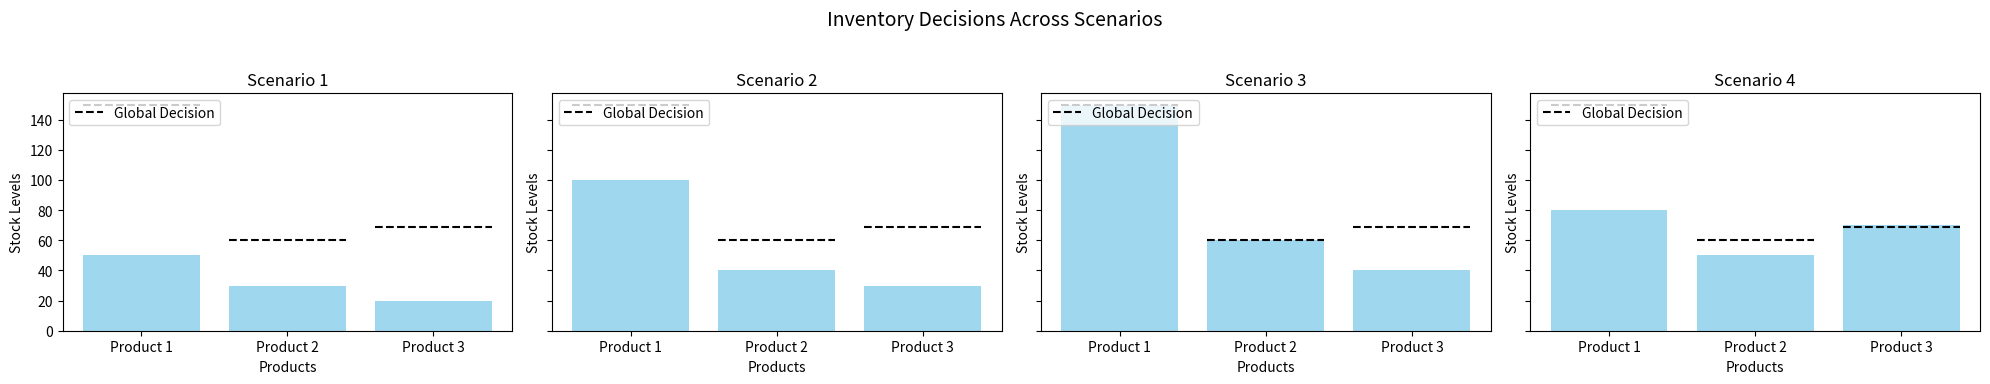

Write the Python code that produced this figure.
import numpy as np
import matplotlib.pyplot as plt

# a dedicated solver for a single scenario for our problem with multiple products
def SolveScenarioMultiProduct(xbar, omega, purchaseCost, holdingCost, shortageCost, demand, rho):
    P = demand.shape[0] # number of products

    # Candidate points per product
    x_left = xbar - (purchaseCost - shortageCost + omega) / rho   # q <= d
    x_right = xbar - (purchaseCost + holdingCost + omega) / rho   # q >= d

    candidates = [np.zeros(P), demand, x_left, x_right]  # possible values of x (0 because x >= 0)

    # For each product, choose candidate with minimal value
    x_opt = np.zeros(P)
    for j in range(P):
        cand_j = np.unique(np.maximum(0.0, candidates))
        best_x = 0.0
        best_val = float("inf")
        
        # iterate over candidates for product j
        for x in cand_j:
            HoldingCostTotal = holdingCost[j] * max(x - demand[j], 0.0) # Excess inventory cost
            ShortageCostTotal = shortageCost[j] * max(demand[j] - x, 0.0)   # Unmet demand cost
            aug = 0.5 * rho * (x - xbar[j]) ** 2 + omega[j] * x
            val = purchaseCost[j] * x + HoldingCostTotal + ShortageCostTotal + aug
            if val < best_val:
                best_val = val
                best_x = x
        x_opt[j] = best_x

    # Compute scenario value with optimal x_opt - for logging, not used in PH
    hold_vec = holdingCost * np.maximum(x_opt - demand, 0.0)
    short_vec = shortageCost * np.maximum(demand - x_opt, 0.0)
    aug_vec = 0.5 * rho * (x_opt - xbar) ** 2 + omega * x_opt
    val = float(np.sum(purchaseCost * x_opt + hold_vec + short_vec + aug_vec))
    return x_opt, val

# progressive hedging for multiple-product inventory problem
def ProgressiveHedgingMultiProduct(purchase, holding, shortage, demands, probs,
                                   rho=1.0, eps=1e-6, max_iter=100, verbose=True,
                                   plot=False, save_path=None):
    # variables initialization
    S = len(demands)    # number of scenarios
    P = demands[0].shape[0]     # number of products
    x_bar = np.zeros(P)
    omegas = np.zeros((S, P))
    x_s = np.zeros((S, P))
    probs = probs / np.sum(probs)  # normalize probabilities

    print("\nPH multi-product")
    print(f"P={P}, S={S}, rho={rho}")
    print(f"probs={probs}")
    print(f"purchase={purchase}, holding={holding}, shortage={shortage}")
    print(f"eps={eps}, max_iter={max_iter}\n")

    for it in range(1, max_iter + 1):

        # Solve each scenario independently, vectorizing over products
        for s in range(S):
            x_opt, _ = SolveScenarioMultiProduct(
                xbar=x_bar, omega=omegas[s],
                purchaseCost=purchase, holdingCost=holding, shortageCost=shortage,
                demand=demands[s], rho=rho
            )
            x_s[s] = x_opt

        # Weighted average across scenarios for each product
        x_bar_new = np.einsum('s,sp->p', probs, x_s)  # shape (P,)
        
        # Dual update per scenario/product
        for s in range(S):
            omegas[s] += rho * (x_s[s] - x_bar_new)

        # Expected true cost (without augmentation)
        exp_cost = 0.0
        for s in range(S):
            x = x_s[s]
            d = demands[s]
            hold = holding * np.maximum(x - d, 0.0)
            short = shortage * np.maximum(d - x, 0.0)
            exp_cost += probs[s] * float(np.sum(purchase * x + hold + short))

        # Combined PH criterion:
        # sqrt( ||x_bar_prev - x_bar_new||^2 + sum_s p_s ||x_s[s] - x_bar_new||^2 )
        term1 = (np.linalg.norm(x_bar_new - x_bar, 2))**2
        converged = False
        for s in range(S):
            # per-scenario squared norms ||x_s[s] - x_bar_new||^2
            per_s_norm2 = (np.linalg.norm(x_s[s] - x_bar_new))**2
            term2 = float(np.sum(probs[s] * per_s_norm2))
            phi = float(np.sqrt(term1 + term2))
            
            if phi <= eps:
                converged = True
                break

        # Update x_bar
        x_bar = x_bar_new

        # log iteration info
        if verbose:
            print(f"Iter {it:2d}; x_bar={x_bar}; E[cost]={exp_cost:.2f}; phi={phi:.4e}; \n x_s=\n{x_s}")

        if converged:
            print(f"Converged in {it} iterations (phi ≤ eps).")
            break

    if plot:
        x_opt_single = np.zeros((S, P))
        for s in range(S):
            x_opt_single[s] = SolveSingleScenarioMultiProductOptimal(purchase, holding, shortage, demands[s])
        
        plot_solutions(x_opt_single, x_s, x_bar, save_path=save_path)

    return x_bar, x_s, omegas, exp_cost


def demo_multi():
    # Example with 3 products and 3 scenarios
    purchase = np.array([5.0, 6.0, 8.0])
    holding = np.array([2.0, 1.5, 3.0])
    shortage = np.array([130.0, 90.0, 110.0])

    demands = [
        np.array([50.0, 30.0, 20.0]),   # scenario 1
        np.array([100.0, 40.0, 30.0]),  # scenario 2
        np.array([150.0, 60.0, 40.0]),   # scenario 3
        np.array([80.0, 50.0, 70.0])    # scenario 4
    ]
    probs = np.array([0.3, 0.7, 0.5, 0.2])
    rho = 1.0

    x_bar, x_s, omegas, exp_cost = ProgressiveHedgingMultiProduct(
        purchase, holding, shortage, demands, probs,
        rho=rho, eps=1e-1, max_iter=1000, verbose=True,
        plot=True, save_path=None  # or a path like "inventory_plot.png"
    )

    print("\nFinal multi-product results:")
    print(" x_bar =", x_bar)
    print("\n E[cost] =", exp_cost, "\n")

    print(" x_s   =\n", x_s, "\n")
    #print(" omegas =\n", omegas, "\n")


def plot_solutions(x_opt_single, x_s, x_bar, title="Inventory Decisions Across Scenarios", save_path=None):
    S, P = x_s.shape

    product_labels = [f"Product {i+1}" for i in range(P)]

    fig, axes = plt.subplots(1, S, figsize=(5*S, 4), sharey=True)
    if S == 1:
        axes = [axes]

    fig.suptitle(title, fontsize=14)

    for s, ax in enumerate(axes):
        ax.bar(range(P), x_opt_single[s], color="skyblue", alpha=0.8)
        ax.set_title(f"Scenario {s+1}")
        ax.set_xticks(range(P))
        ax.set_xticklabels(product_labels, rotation=0)
        ax.set_ylabel("Stock Levels")
        ax.set_xlabel("Products")

        # dashed global decision per product
        for j in range(P):
            ax.hlines(y=x_bar[j], xmin=j-0.4, xmax=j+0.4, colors="black", linestyles="--", label=None)

        # add a single legend entry for dashed line
        ax.plot([], [], linestyle="--", color="black", label="Global Decision")
        ax.legend(loc="upper left")

    plt.tight_layout(rect=[0, 0.03, 1, 0.95])
    if save_path:
        plt.savefig(save_path, dpi=120)
    plt.show()

def SolveSingleScenarioMultiProductOptimal(purchase, holding, shortage, demand):
        """
        Solve the scenario subproblem without augmentation terms.
        Find optimal x that minimizes: purchase*x + holding*max(x-d,0) + shortage*max(d-x,0)
        """
        P = demand.shape[0]
        x_opt = np.zeros(P)
        
        for j in range(P):
            # Candidates: 0 and demand[j]
            candidates = [0.0, demand[j]]
            best_x = 0.0
            best_val = float("inf")
            
            for x in candidates:
                hold_cost = holding[j] * max(x - demand[j], 0.0)
                short_cost = shortage[j] * max(demand[j] - x, 0.0)
                val = purchase[j] * x + hold_cost + short_cost
                
                if val < best_val:
                    best_val = val
                    best_x = x
            
            x_opt[j] = best_x
        
        return x_opt


if __name__ == '__main__':
    demo_multi()
